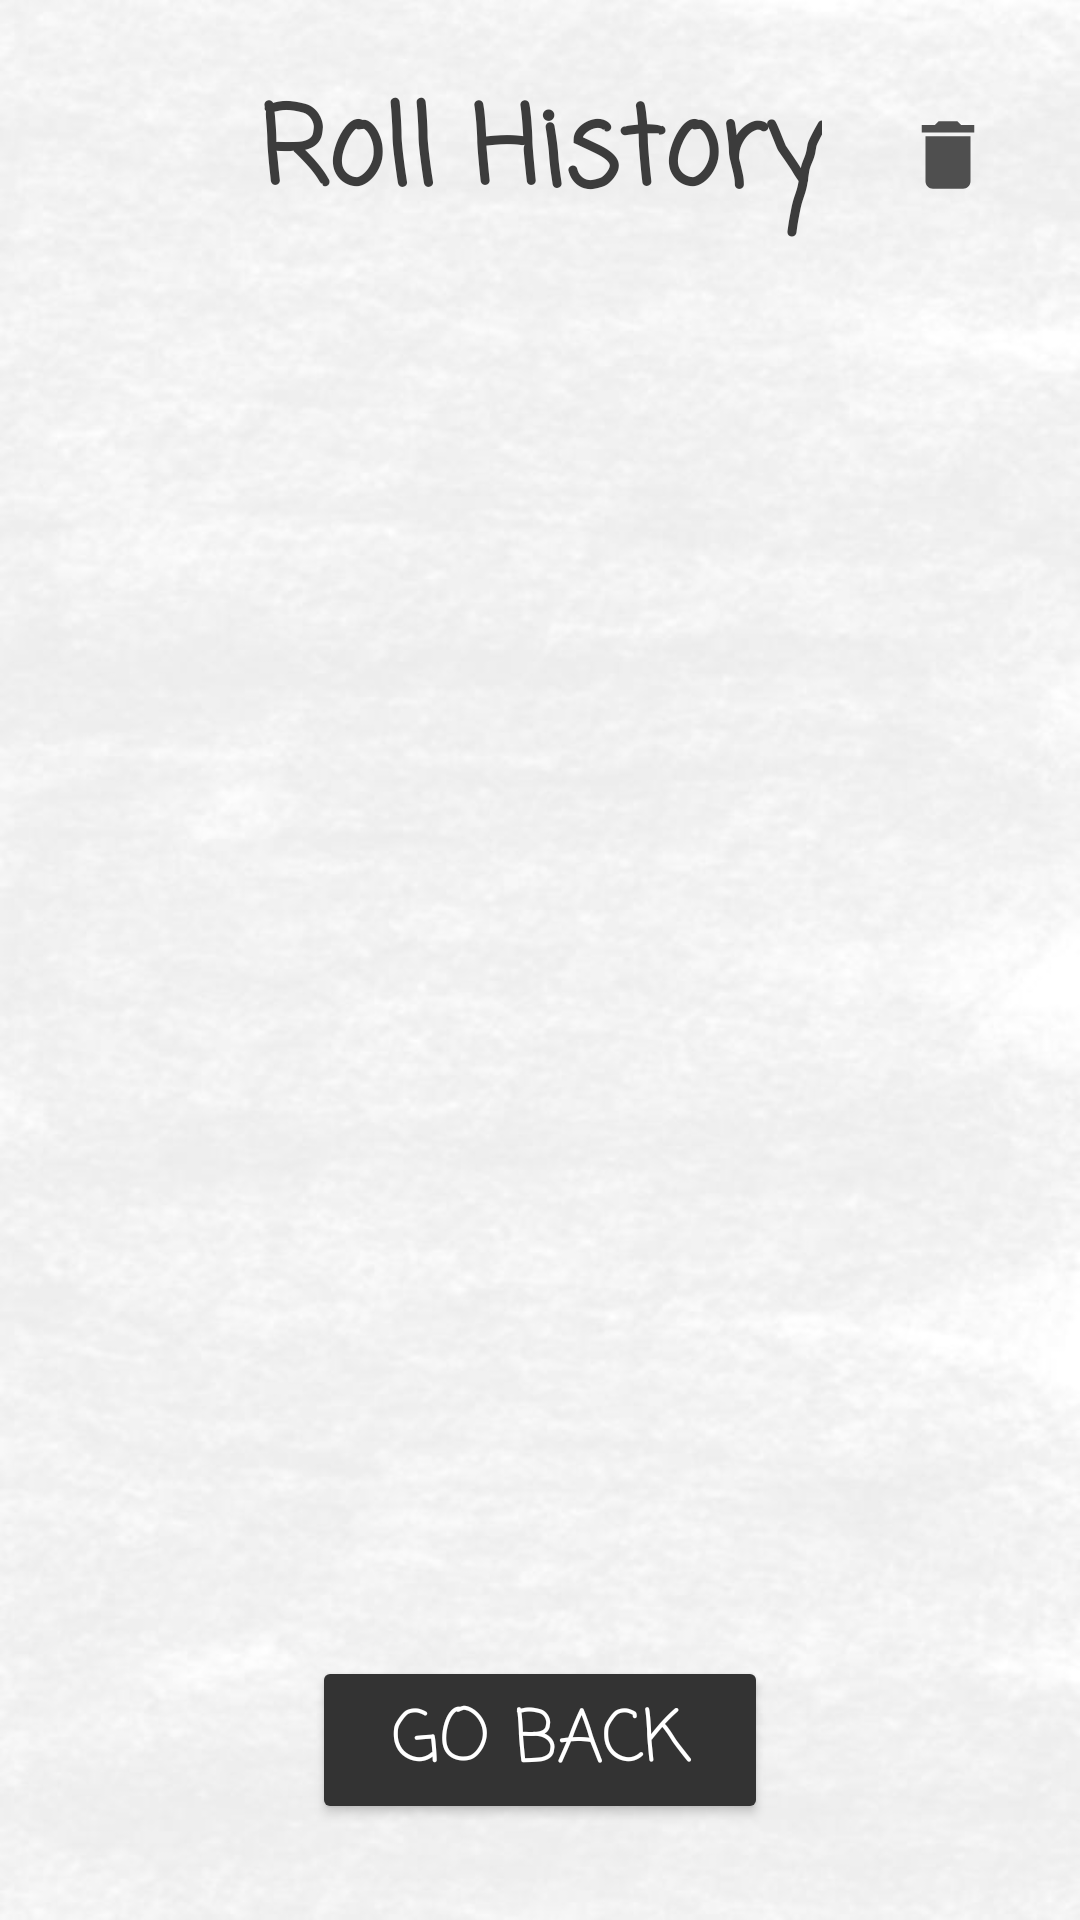

Layout XML and referenced resources for this Android screen:
<!-- AndroidManifest.xml: application theme Theme.Projectdice -->
<!-- res/layout/activity_history.xml -->
<?xml version="1.0" encoding="utf-8"?>
<androidx.constraintlayout.widget.ConstraintLayout
    xmlns:android="http://schemas.android.com/apk/res/android"
    xmlns:app="http://schemas.android.com/apk/res-auto"
    xmlns:tools="http://schemas.android.com/tools"
    android:id="@+id/main"
    android:layout_width="match_parent"
    android:layout_height="match_parent"
    android:background="@drawable/background"
    tools:context=".HistoryActivity">

    <TextView
        android:id="@+id/tvHistoryTitle"
        android:layout_width="wrap_content"
        android:layout_height="wrap_content"
        android:layout_marginTop="24dp"
        android:fontFamily="casual"
        android:text="Roll History"
        android:textColor="#3C3C3C"
        android:textSize="36sp"
        android:textStyle="bold"
        app:layout_constraintEnd_toEndOf="parent"
        app:layout_constraintStart_toStartOf="parent"
        app:layout_constraintTop_toTopOf="parent" />

    <ImageButton
        android:id="@+id/btnClearAll"
        android:layout_width="48dp"
        android:layout_height="48dp"
        android:layout_marginEnd="20dp"
        android:background="?attr/selectableItemBackgroundBorderless"
        android:src="@drawable/trash_icon"
        app:layout_constraintBottom_toBottomOf="@+id/tvHistoryTitle"
        app:layout_constraintEnd_toEndOf="parent"
        app:layout_constraintTop_toTopOf="@+id/tvHistoryTitle"
        app:tint="#3C3C3C" />

    <ListView
        android:id="@+id/historyList"
        android:layout_width="0dp"
        android:layout_height="0dp"
        android:layout_marginStart="24dp"
        android:layout_marginTop="16dp"
        android:layout_marginEnd="24dp"
        android:layout_marginBottom="16dp"
        app:layout_constraintBottom_toTopOf="@+id/btnBack"
        app:layout_constraintEnd_toEndOf="parent"
        app:layout_constraintStart_toStartOf="parent"
        app:layout_constraintTop_toBottomOf="@+id/tvHistoryTitle" />

    <Button
        android:id="@+id/btnBack"
        android:layout_width="152dp"
        android:layout_height="56dp"
        android:layout_marginBottom="32dp"
        android:backgroundTint="#333333"
        android:fontFamily="casual"
        android:text="Go Back"
        android:textColor="#FFFFFF"
        android:textSize="24sp"
        app:layout_constraintBottom_toBottomOf="parent"
        app:layout_constraintEnd_toEndOf="parent"
        app:layout_constraintStart_toStartOf="parent" />

</androidx.constraintlayout.widget.ConstraintLayout>
<!-- resources referenced by this layout -->
<resources>
  <!-- drawable background: jpg bitmap (drawable, 41166 bytes) -->
  <!-- drawable trash_icon (drawable) -->
  <vector xmlns:android="http://schemas.android.com/apk/res/android" android:alpha="0.9" android:height="30dp" android:tint="#000000" android:viewportHeight="24" android:viewportWidth="24" android:width="30dp">
        
      <path android:fillColor="@android:color/white" android:pathData="M6,19c0,1.1 0.9,2 2,2h8c1.1,0 2,-0.9 2,-2V7H6v12zM19,4h-3.5l-1,-1h-5l-1,1H5v2h14V4z"/>
      
  </vector>
  <style name="Theme.Projectdice" parent="Base.Theme.Projectdice" />
  <style name="Base.Theme.Projectdice" parent="Theme.Material3.DayNight.NoActionBar">
          
          
      </style>
</resources>
